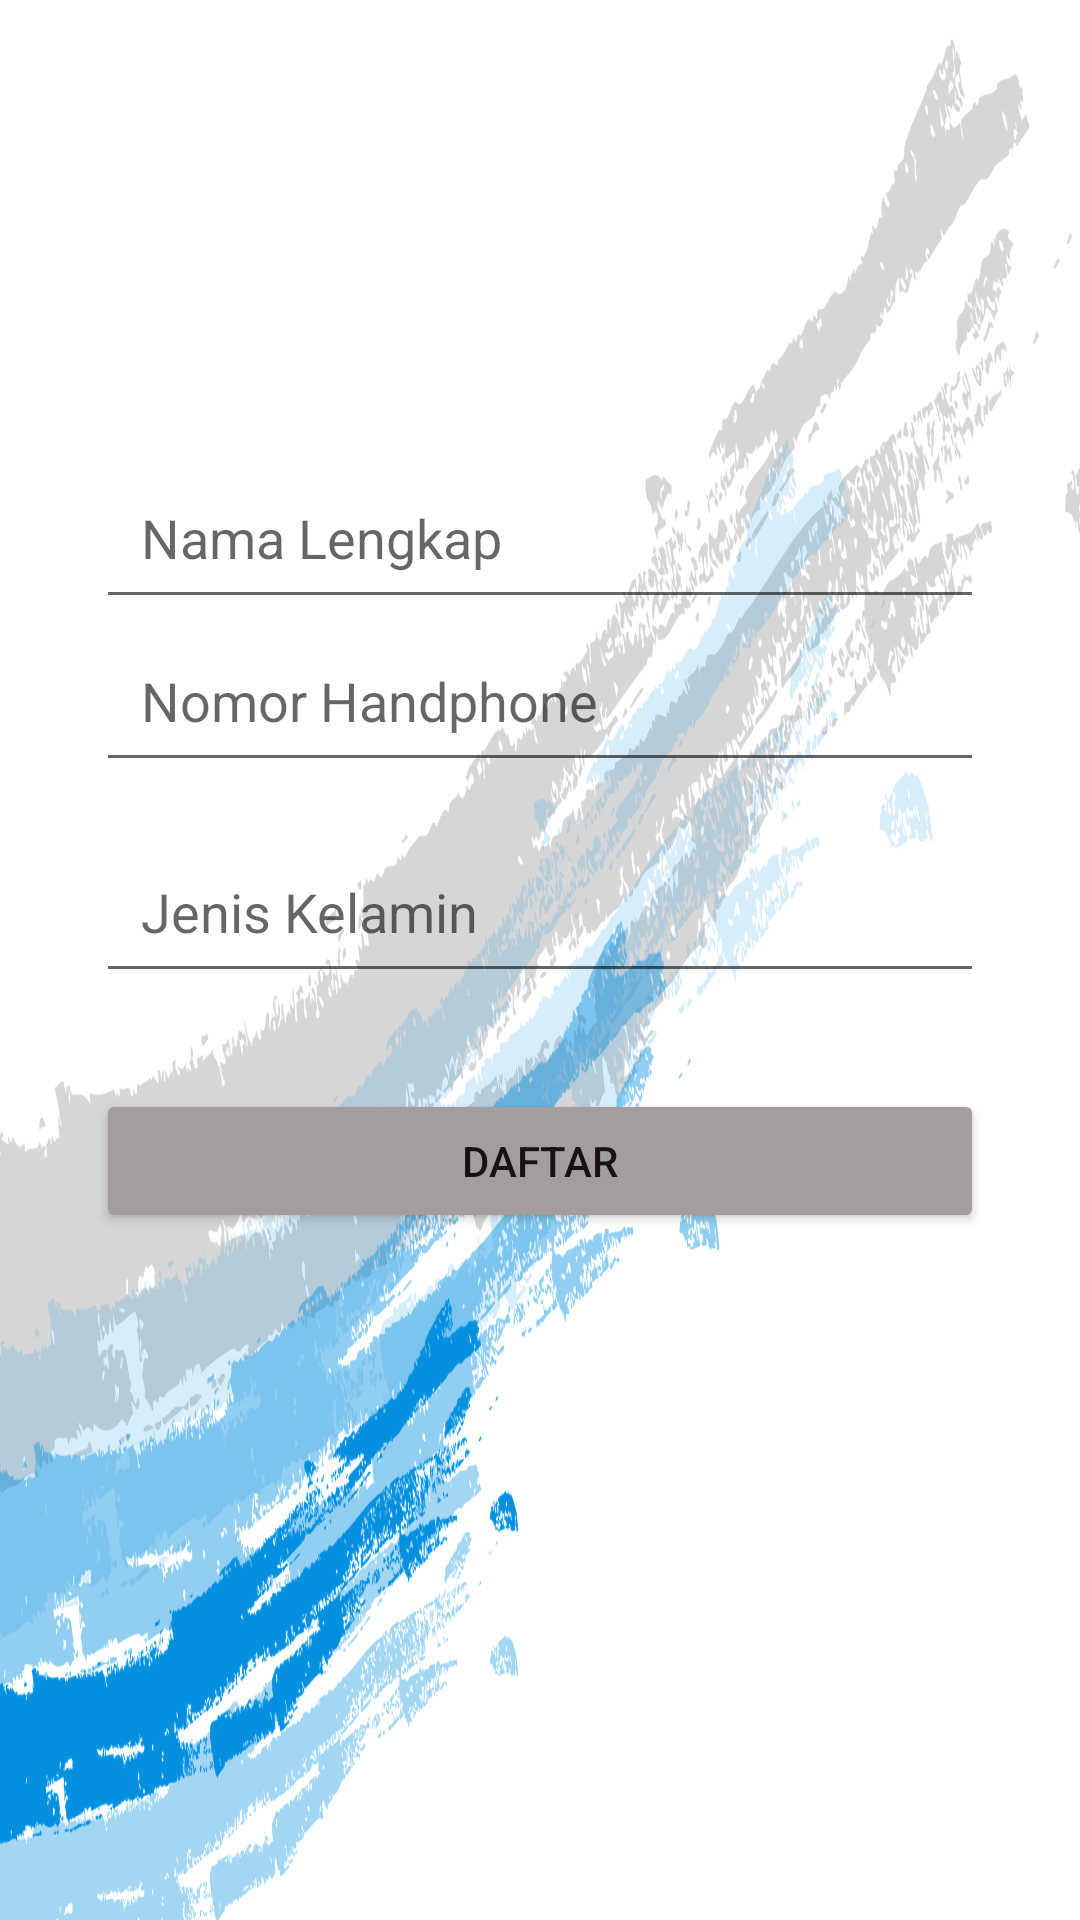

This screen was rendered from an Android layout file. Write that file and the resources it references.
<!-- AndroidManifest.xml: application theme Theme.UASAMUB_SEKUTER_TI7JM -->
<!-- res/layout/activity_register_two.xml -->
<?xml version="1.0" encoding="utf-8"?>
<androidx.constraintlayout.widget.ConstraintLayout xmlns:android="http://schemas.android.com/apk/res/android"
    xmlns:app="http://schemas.android.com/apk/res-auto"
    xmlns:tools="http://schemas.android.com/tools"
    android:layout_width="match_parent"
    android:layout_height="match_parent"
    android:background="@drawable/vector_background"
    tools:context=".RegisterTwoActivity">

    <ImageView
        android:id="@+id/pic_photo_register_user"
        android:layout_width="94dp"
        android:layout_height="108dp"
        android:layout_marginTop="44dp"
        android:scaleType="centerCrop"
        app:layout_constraintEnd_toEndOf="parent"
        app:layout_constraintHorizontal_bias="0.498"
        app:layout_constraintStart_toStartOf="parent"
        app:layout_constraintTop_toTopOf="parent"
        tools:srcCompat="@drawable/icon_logo_sekuter" />

    <ImageButton
        android:id="@+id/btn_add_photo"
        android:layout_width="37dp"
        android:layout_height="42dp"
        android:background="@drawable/tambah_foto"
        android:text="+"
        app:layout_constraintBottom_toBottomOf="@id/pic_photo_register_user"
        app:layout_constraintEnd_toEndOf="parent"
        app:layout_constraintHorizontal_bias="0.606"
        app:layout_constraintStart_toStartOf="parent" />

    <EditText
        android:id="@+id/nama_lengkap"
        android:layout_width="0dp"
        android:layout_height="wrap_content"
        android:layout_marginStart="32dp"
        android:layout_marginLeft="32dp"
        android:layout_marginEnd="32dp"
        android:layout_marginRight="32dp"
        android:ems="10"
        android:hint="Nama Lengkap"
        android:inputType="textPersonName"
        android:padding="15dp"
        app:layout_constraintEnd_toEndOf="parent"
        app:layout_constraintHorizontal_bias="0.0"
        app:layout_constraintStart_toStartOf="parent"
        app:layout_constraintTop_toBottomOf="@+id/btn_add_photo" />

    <EditText
        android:id="@+id/no_handphone"
        android:layout_width="0dp"
        android:layout_height="wrap_content"
        android:layout_marginStart="32dp"
        android:layout_marginLeft="32dp"
        android:layout_marginEnd="32dp"
        android:layout_marginRight="32dp"
        android:ems="10"
        android:hint="Nomor Handphone"
        android:inputType="number"
        android:padding="15dp"
        app:layout_constraintEnd_toEndOf="parent"
        app:layout_constraintHorizontal_bias="0.0"
        app:layout_constraintStart_toStartOf="parent"
        app:layout_constraintTop_toBottomOf="@+id/nama_lengkap" />

    <EditText
        android:id="@+id/jenis_kelamin"
        android:layout_width="0dp"
        android:layout_height="wrap_content"
        android:layout_marginStart="32dp"
        android:layout_marginLeft="32dp"
        android:layout_marginTop="16dp"
        android:layout_marginEnd="32dp"
        android:layout_marginRight="32dp"
        android:ems="10"
        android:hint="Jenis Kelamin"
        android:inputType="textPersonName"
        android:padding="15dp"
        app:layout_constraintEnd_toEndOf="parent"
        app:layout_constraintHorizontal_bias="0.0"
        app:layout_constraintStart_toStartOf="parent"
        app:layout_constraintTop_toBottomOf="@+id/no_handphone" />

    <Button
        android:id="@+id/btn_daftar"
        android:layout_width="0dp"
        android:layout_height="wrap_content"
        android:layout_marginStart="32dp"
        android:layout_marginLeft="32dp"
        android:layout_marginTop="32dp"
        android:layout_marginEnd="32dp"
        android:layout_marginRight="32dp"
        android:elevation="2dp"
        android:text="Daftar"
        android:textSize="14sp"
        app:backgroundTint="#A39D9D"
        app:layout_constraintEnd_toEndOf="parent"
        app:layout_constraintStart_toStartOf="parent"
        app:layout_constraintTop_toBottomOf="@+id/jenis_kelamin" />

</androidx.constraintlayout.widget.ConstraintLayout>
<!-- resources referenced by this layout -->
<resources>
  <!-- drawable icon_logo_sekuter: png bitmap (drawable, 95281 bytes) -->
  <!-- drawable vector_background: png bitmap (drawable, 803213 bytes) -->
  <style name="Theme.UASAMUB_SEKUTER_TI7JM" parent="Theme.MaterialComponents.DayNight.NoActionBar">
          
          <item name="colorPrimary">@color/purple_500</item>
          <item name="colorPrimaryVariant">@color/purple_700</item>
          <item name="colorOnPrimary">@color/white</item>
          
          <item name="colorSecondary">@color/teal_200</item>
          <item name="colorSecondaryVariant">@color/teal_700</item>
          <item name="colorOnSecondary">@color/black</item>
          
          <item name="android:statusBarColor" tools:targetApi="l">?attr/colorPrimaryVariant</item>
          
      </style>
  <!-- not gathered from this repository: default colours our renderer supplied (Android Studio template values) -->
  <color name="purple_500">#FF6200EE</color>
  <color name="purple_700">#FF3700B3</color>
  <color name="teal_200">#FF03DAC5</color>
  <color name="teal_700">#FF018786</color>
  <color name="black">#FF000000</color>
  <color name="white">#FFFFFFFF</color>
</resources>
